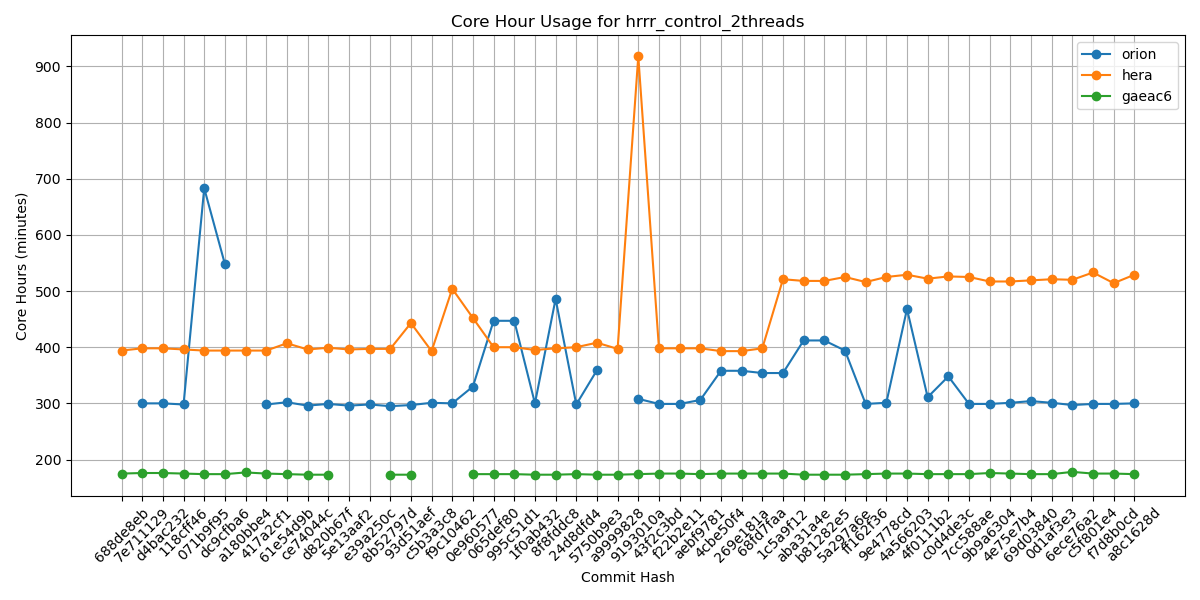

The data file committed next to this chart (first rows):
Hash, orion, hera, gaeac6
688de8eb, , 394, 175
7e711129, 300, 398, 176
d4bac232, 300, 398, 176
118cff46, 298, 396, 175
071b9f95, 683, 394, 174
dc9cfba6, 548, 394, 174
a180bbe4, , 394, 177
417a2cf1, 298, 394, 175
61e54d9b, 302, 407, 174
ce74044c, 296, 396, 173
d820b67f, 299, 399, 173
5e13aaf2, 296, 396, 
e39a250c, 298, 397, 
8b52797d, 295, 397, 173
93d51aef, 297, 443, 173
c5b3a3c8, 301, 393, 
f9c10462, 300, 504, 
0e960577, 330, 452, 174
065def80, 447, 400, 174
995c51d1, 447, 400, 174
1f0ab432, 300, 395, 173
8f8fddc8, 486, 398, 173
24d8dfd4, 298, 400, 174
5750b9e3, 359, 408, 173
a9999828, , 397, 173
9193010a, 308, 918, 174
43f2c3bd, 299, 398, 175
f22b2e11, 299, 398, 175
aebf9781, 306, 398, 174
4cbe50f4, 358, 393, 175
269e181a, 358, 393, 175
68fd7faa, 354, 398, 175
1c5a9f12, 354, 521, 175
aba31a4e, 412, 518, 173
b81282e5, 412, 518, 173
5a297a6e, 394, 525, 173
ff162f36, 299, 516, 174
9e4778cd, 301, 525, 175
4a566203, 468, 529, 175
4f0111b2, 311, 522, 174
c0d4de3c, 348, 526, 174
7cc588ae, 299, 525, 174
9b9a6304, 299, 517, 176
4e75e7b4, 301, 517, 175
69d03840, 304, 519, 174
0d1af3e3, 301, 521, 174
6ece76a2, 297, 520, 178
c5f801e4, 299, 533, 175
f7d8b0cd, 299, 514, 175
a8c1628d, 300, 529, 174
